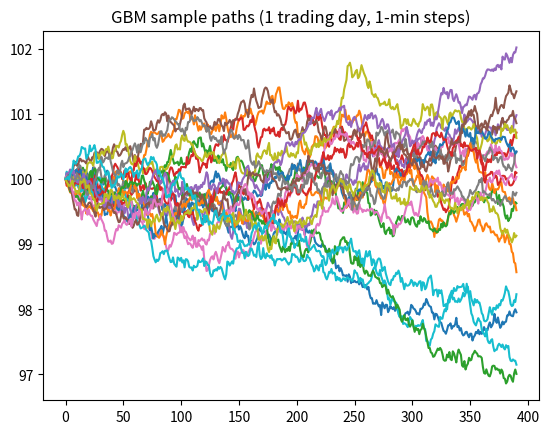

The matplotlib source for this figure:
import numpy as np


def simulate_gbm(S0, mu, sigma, T, n_steps, n_paths, seed=None, antithetic=False):
    """Returns array of shape (n_paths, n_steps + 1)."""
    rng = np.random.default_rng(seed)
    dt = T / n_steps

    if antithetic:
        half = n_paths // 2
        Z = rng.standard_normal((half, n_steps))
        Z = np.vstack([Z, -Z])            # mirror paths
    else:
        Z = rng.standard_normal((n_paths, n_steps))

    log_returns = (mu - 0.5 * sigma**2) * dt + sigma * np.sqrt(dt) * Z
    log_paths = np.cumsum(log_returns, axis=1)
    zeros = np.zeros((Z.shape[0], 1))
    return S0 * np.exp(np.hstack([zeros, log_paths]))


if __name__ == "__main__":
    import matplotlib.pyplot as plt
    S = simulate_gbm(100, 0.0, 0.2, 1/252, 390, 20, seed=1)
    plt.plot(S.T)
    plt.title("GBM sample paths (1 trading day, 1-min steps)")
    plt.show()
